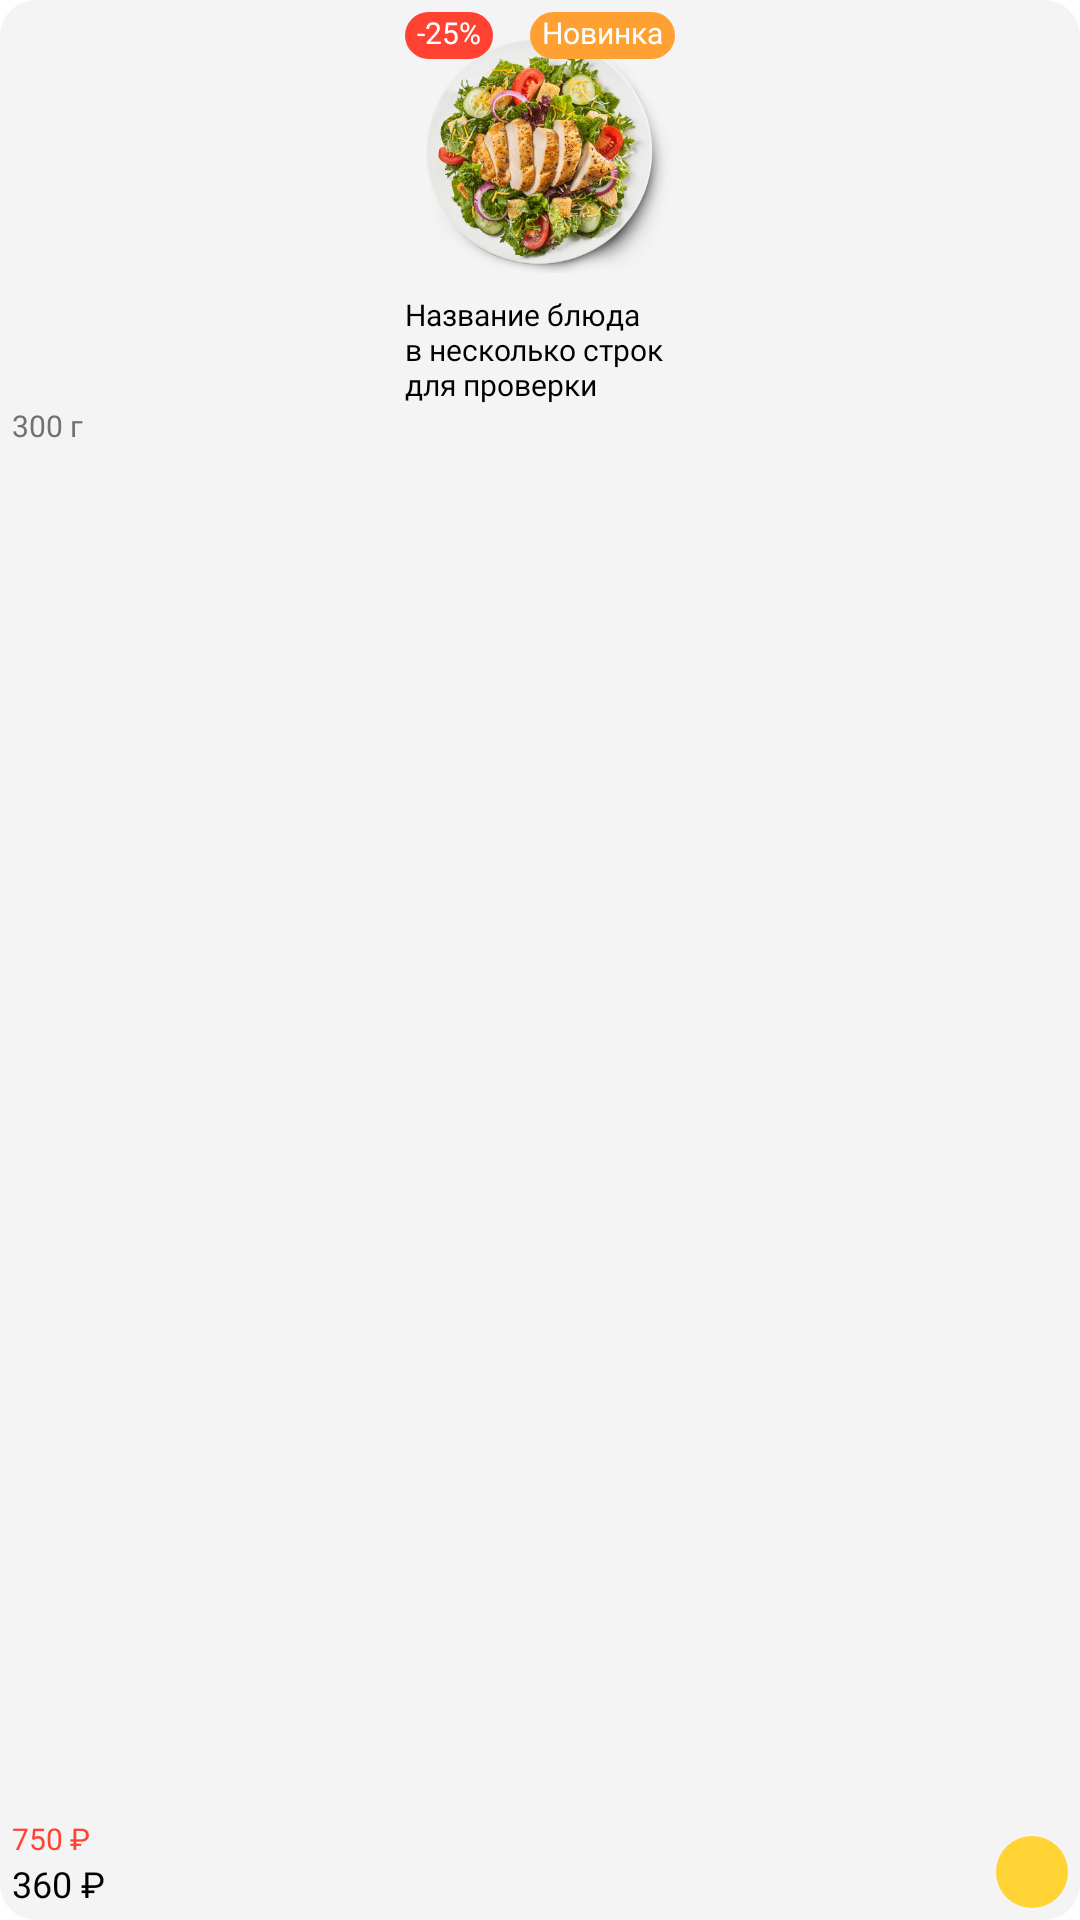

Android layout source for this screen:
<!-- AndroidManifest.xml: application theme Theme.Gootax_Test -->
<!-- res/layout/promotion_viewholder.xml -->
<?xml version="1.0" encoding="utf-8"?>
<LinearLayout xmlns:android="http://schemas.android.com/apk/res/android"
    xmlns:tools="http://schemas.android.com/tools"
    android:id="@+id/promo_view"
    android:layout_width="wrap_content"
    android:layout_height="@dimen/promo_linear_height"
    android:gravity="center_horizontal"
    android:background="@drawable/rounded_background"
    android:backgroundTint="@color/grey"
    android:layout_margin="@dimen/promo_padding_small"
    android:padding="@dimen/promo_padding_small"
    android:orientation="vertical">

    <RelativeLayout
        android:layout_width="@dimen/promo_relative_size"
        android:layout_height="@dimen/promo_relative_size">

        <ImageView
            android:id="@+id/promo_view_image"
            android:layout_width="wrap_content"
            android:layout_height="wrap_content"
            android:src="@drawable/promo_ph"
            android:scaleType="fitCenter"
            android:adjustViewBounds="true"
            android:contentDescription="@string/promo_image_description" />

        <TextView
            android:id="@+id/promo_view_percent"
            android:layout_width="wrap_content"
            android:layout_height="wrap_content"
            android:text="@string/promo_view_percentage"
            android:layout_alignParentTop="true"
            android:layout_alignParentStart="true"
            android:fontFamily="@font/sf_display_regular"
            android:background="@drawable/rounded_background"
            android:backgroundTint="@color/promo_percent"
            android:textColor="@color/white"
            android:paddingStart="@dimen/promo_padding_small"
            android:paddingEnd="@dimen/promo_padding_small"
            android:paddingBottom="@dimen/promo_padding_micro"
            android:textSize="@dimen/text_small" />

        <TextView
            android:id="@+id/promo_view_status"
            android:layout_width="wrap_content"
            android:layout_height="wrap_content"
            android:text="@string/promo_view_status"
            android:layout_alignParentTop="true"
            android:layout_alignParentEnd="true"
            android:fontFamily="@font/sf_display_regular"
            android:background="@drawable/rounded_background"
            android:backgroundTint="@color/promo_status"
            android:textColor="@color/white"
            android:paddingStart="@dimen/promo_padding_small"
            android:paddingEnd="@dimen/promo_padding_small"
            android:paddingBottom="@dimen/promo_padding_micro"
            android:textSize="@dimen/text_small"
            tools:ignore="RelativeOverlap" />

    </RelativeLayout>

    <TextView
        android:id="@+id/promo_view_title"
        android:layout_width="@dimen/promo_relative_size"
        android:layout_height="wrap_content"
        android:layout_marginTop="@dimen/promo_padding_small"
        android:text="@string/promo_view_title_test"
        android:textSize="@dimen/text_small"
        android:fontFamily="@font/sf_display_regular"
        android:textColor="@color/black"
        android:maxLines="3"
        android:ellipsize="end"/>

    <LinearLayout
        android:layout_width="wrap_content"
        android:layout_height="wrap_content"
        android:orientation="horizontal"
        android:layout_gravity="start">

        <TextView
            android:id="@+id/promo_view_weight"
            android:layout_width="wrap_content"
            android:layout_height="wrap_content"
            android:text="@string/promo_view_weight"
            android:fontFamily="@font/sf_display_regular"
            android:textSize="@dimen/text_small"
            android:textColor="@color/grey_darker" />

        <TextView
            android:id="@+id/promo_view_hiddenprice"
            android:layout_width="wrap_content"
            android:layout_height="wrap_content"
            android:text="@string/promo_view_price"
            android:fontFamily="@font/sf_display_regular"
            android:layout_marginStart="@dimen/promo_padding_small"
            android:textSize="@dimen/text_small"
            android:textColor="@color/grey_darker"
            android:visibility="invisible" />

    </LinearLayout>

    <View
        android:layout_width="match_parent"
        android:layout_height="0dp"
        android:layout_weight="1"/>

    <LinearLayout
        android:id="@+id/promo_view_selected"
        android:layout_width="match_parent"
        android:layout_height="@dimen/promo_button_size"
        android:orientation="horizontal"
        android:visibility="gone"
        android:background="@drawable/rounded_background_promo"
        android:backgroundTint="@color/promo_selector"
        android:layout_marginTop="@dimen/promo_padding_medium"
        android:gravity="center_vertical"
        >

        <ImageView
            android:id="@+id/promo_view_remove"
            android:layout_width="@dimen/promo_button_size"
            android:layout_height="@dimen/promo_button_size"
            android:src="@drawable/baseline_remove_24"
            android:contentDescription="@string/promo_remove_description"
            android:layout_gravity="center_vertical"
            android:padding="@dimen/promo_padding_small"/>

        <TextView
            android:id="@+id/promo_view_amount"
            android:layout_width="0dp"
            android:layout_height="wrap_content"
            android:layout_weight="1"
            android:textColor="@color/black"
            android:text="@string/promo_view_amount"
            android:gravity="center"
            android:textSize="@dimen/text_medium"
            android:fontFamily="@font/sf_display_bold" />

        <ImageView
            android:id="@+id/promo_view_addmore"
            android:layout_width="@dimen/promo_button_size"
            android:layout_height="@dimen/promo_button_size"
            android:src="@drawable/baseline_add_24"
            android:contentDescription="@string/promo_add_description"
            android:layout_gravity="center_vertical"
            android:padding="@dimen/promo_padding_small"/>

    </LinearLayout>

    <LinearLayout
        android:id="@+id/promo_view_unselected"
        android:layout_width="match_parent"
        android:layout_height="wrap_content"
        android:layout_marginTop="@dimen/promo_padding_medium"
        android:gravity="bottom"
        android:visibility="visible"
        android:orientation="horizontal">

        <LinearLayout
            android:layout_width="0dp"
            android:layout_height="wrap_content"
            android:layout_weight="1"
            android:orientation="vertical">

            <TextView
                android:id="@+id/promo_view_discount_price"
                android:layout_width="wrap_content"
                android:layout_height="wrap_content"
                android:text="@string/promo_view_discount"
                android:textColor="@color/promo_percent"
                android:textSize="@dimen/text_small"
                android:foreground="@drawable/striketrough"
                android:fontFamily="@font/sf_display_regular" />

            <TextView
                android:id="@+id/promo_view_price"
                android:layout_width="wrap_content"
                android:layout_height="wrap_content"
                android:text="@string/promo_view_price"
                android:textColor="@color/black"
                android:textSize="@dimen/text_medium"
                android:fontFamily="@font/sf_display_medium" />

        </LinearLayout>

        <ImageView
            android:id="@+id/promo_view_add"
            android:layout_width="@dimen/promo_button_size"
            android:layout_height="@dimen/promo_button_size"
            android:src="@drawable/baseline_add_24"
            android:background="@drawable/rounded_background_promo"
            android:padding="@dimen/promo_padding_small"
            android:backgroundTint="@color/promo_selector"
            android:contentDescription="@string/promo_add_description" />

    </LinearLayout>

</LinearLayout>
<!-- resources referenced by this layout -->
<resources>
  <color name="black">#FF000000</color>
  <color name="grey">#F4F4F4</color>
  <color name="grey_darker">#717171</color>
  <color name="promo_percent">#FF4231</color>
  <color name="promo_selector">#FFD334</color>
  <color name="promo_status">#FFA033</color>
  <color name="white">#FFFFFFFF</color>
  <dimen name="promo_button_size">24dp</dimen>
  <dimen name="promo_linear_height">200dp</dimen>
  <dimen name="promo_padding_medium">6dp</dimen>
  <dimen name="promo_padding_micro">2dp</dimen>
  <dimen name="promo_padding_small">4dp</dimen>
  <dimen name="promo_relative_size">90dp</dimen>
  <dimen name="text_medium">12sp</dimen>
  <dimen name="text_small">10sp</dimen>
  <!-- drawable promo_ph: png bitmap (drawable, 245949 bytes) -->
  <!-- drawable rounded_background (drawable) -->
  <shape xmlns:android="http://schemas.android.com/apk/res/android"
      android:shape="rectangle">
  
      <corners android:radius="12dp" />
  
  </shape>
  <!-- drawable rounded_background_promo (drawable) -->
  <shape xmlns:android="http://schemas.android.com/apk/res/android"
      android:shape="rectangle">
  
      <corners android:radius="28dp" />
  
  </shape>
  <!-- drawable striketrough (drawable) -->
  <?xml version="1.0" encoding="utf-8"?>
  <selector xmlns:android="http://schemas.android.com/apk/res/android">
      <item>
          <shape android:shape="line">
              <stroke android:width="1dp" android:color="@color/promo_percent"/>
          </shape>
      </item>
  </selector>
  <string name="promo_add_description">Add Button Placeholder</string>
  <string name="promo_image_description">Promotion Image Placeholder</string>
  <string name="promo_remove_description">Remove Button Placeholder</string>
  <string name="promo_view_amount">1</string>
  <string name="promo_view_discount">750 ₽</string>
  <string name="promo_view_percentage">-25%</string>
  <string name="promo_view_price">360 ₽</string>
  <string name="promo_view_status">Новинка</string>
  <string name="promo_view_title_test">Название блюда в несколько строк для проверки</string>
  <string name="promo_view_weight">300 г</string>
  <style name="Theme.Gootax_Test" parent="Base.Theme.Gootax_Test" />
  <style name="Base.Theme.Gootax_Test" parent="Theme.Material3.DayNight.NoActionBar">
          
          
          <item name="android:windowBackground">@color/white</item>
      </style>
</resources>
